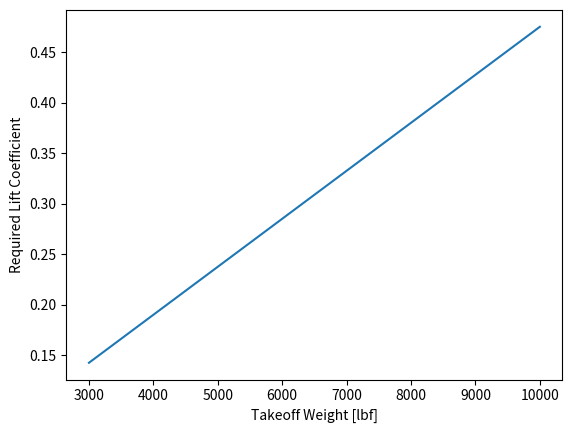

Here is the Python script that generated this plot:
import math
import numpy as np
import matplotlib.pyplot as plt


def lift_coeff_estimate(W0):
    # W0 is input in lbf

    CL_est = 14  # dimensionless
    SFC = 0.9  # in 1/hr
    Range = 1200  # in mi
    V_c = 600  # in mph

    # find the average weight during cruise
    W_cruise_inital = 0.97 * 0.985 * W0
    W_cruise_final = math.exp(-Range * SFC / (V_c * CL_est))
    W_cruise = (W_cruise_final + W_cruise_inital) / 2

    # wing sizing
    bw = 28  # wing span in ft
    S_wing = 252  # wing area in ft^2
    AR_wing = bw**2 / S_wing

    # characteristics at flight altitude
    density = 3.64 * 10 ** (-4)  # density at 50,000 ft in slug/ft^3
    dynamicPress = 0.5 * density * V_c**2
    C_L = W_cruise * (1 + 2 / AR_wing) / (dynamicPress * S_wing)
    return C_L


takeoff_weight = np.arange(3000, 10001, 10)
lift_coeff = []
for weight in takeoff_weight:
    lift_coeff.append(lift_coeff_estimate(weight))

plt.plot(takeoff_weight, lift_coeff)
plt.xlabel("Takeoff Weight [lbf]")
plt.ylabel("Required Lift Coefficient")
plt.show()
